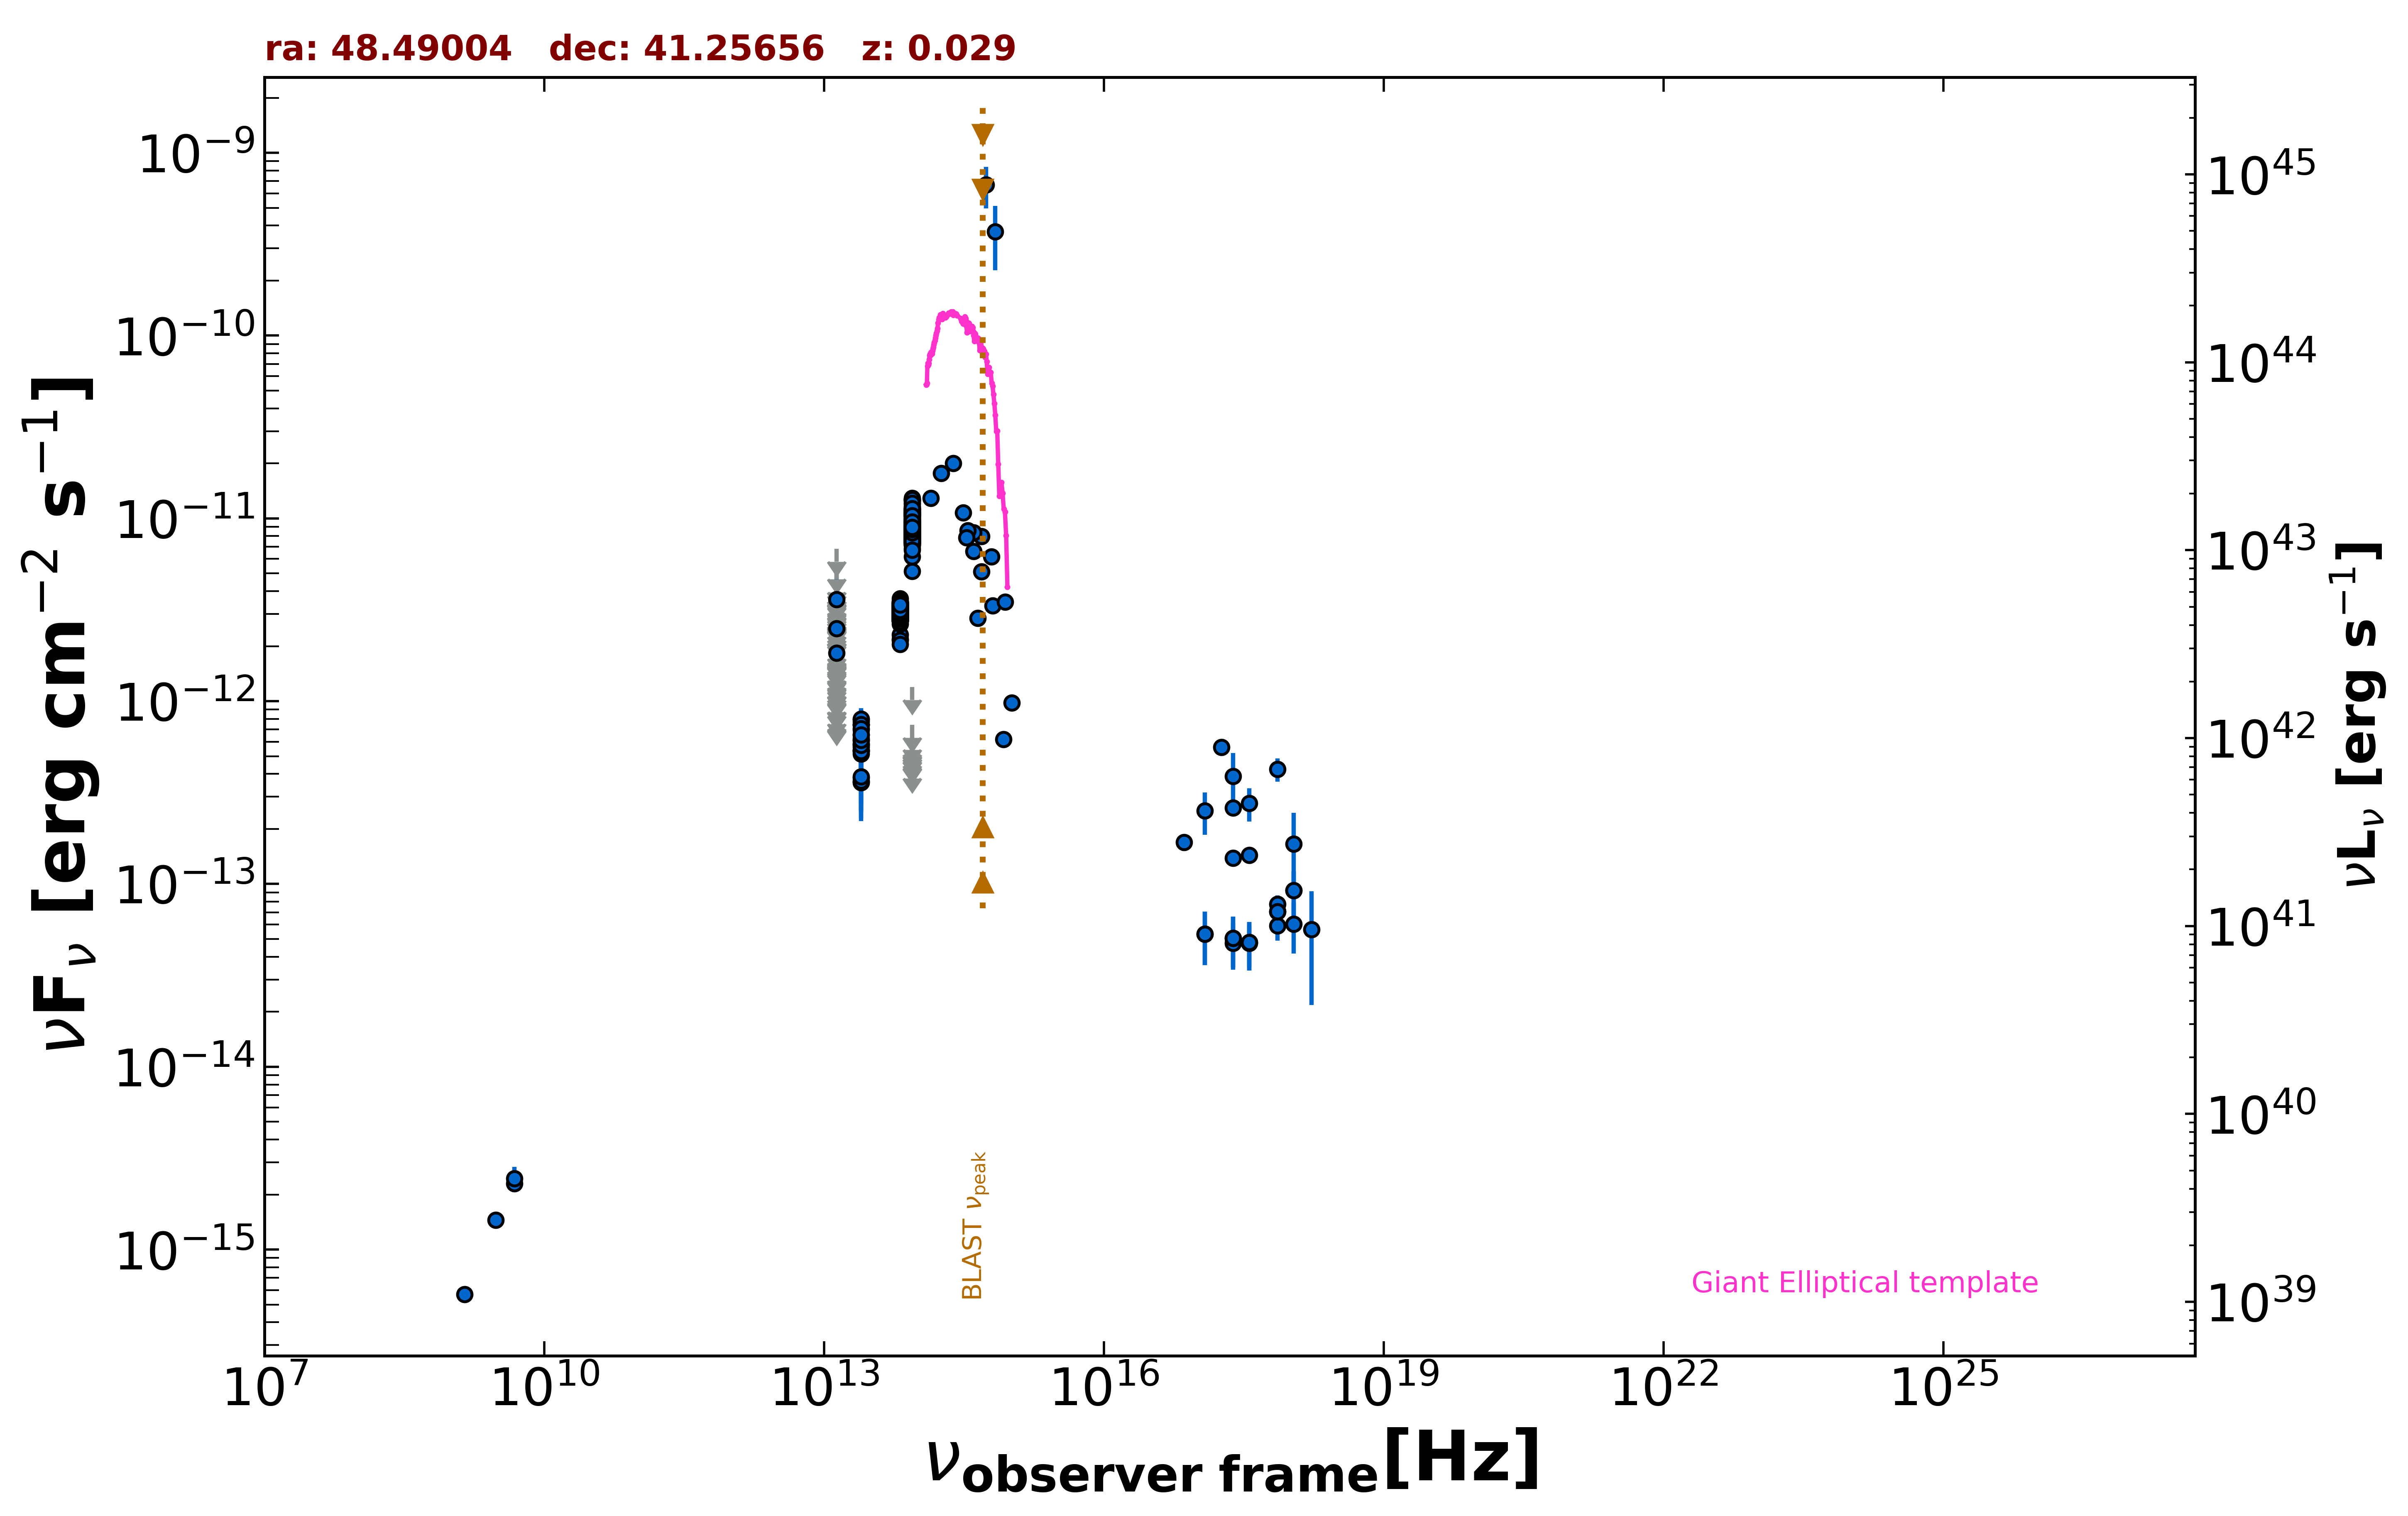

Source data for this figure (header and first rows):
freq., flux, err_flux, MJD_start, MJD_end, flag, catalog, reference
1.400e+09, 5.684e-16, 2.240e-17, 55000, 55000, , NVSS, Condon et al. 1998  AJ  115  1693
3.000e+09, 1.449e-15, 1.150e-17, 55000, 55000, , VLASSQL, Gordon et al. 2021  ApJS  255  30
2.418e+17, 1.383e-13, 1.125e-14, 55000, 55000, , 4XMM-DR13, Webb et al. 2020  A&A  641  A136
7.253e+16, 1.689e-13, 1.750e-14, 55000, 55000, , 4XMM-DR13, Webb et al. 2020  A&A  641  A136
1.813e+17, 5.592e-13, 1.475e-14, 55000, 55000, , 4XMM-DR13, Webb et al. 2020  A&A  641  A136
3.627e+17, 1.436e-13, 7.050e-15, 55000, 55000, , 4XMM-DR13, Webb et al. 2020  A&A  641  A136
7.253e+17, 7.744e-14, 9.250e-15, 55000, 55000, , 4XMM-DR13, Webb et al. 2020  A&A  641  A136
1.692e+18, 5.652e-14, 3.479e-14, 55000, 55000, , 4XMM-DR13, Webb et al. 2020  A&A  641  A136
2.418e+17, 3.876e-13, 1.326e-13, 55000, 55000, , RASS, Boller et al. 2016  A&A  103  1
2.418e+17, 2.617e-13, 1.230e-14, 55000, 55000, , WGACAT, White et al. 2000  VizieR  IX/31/wgacat
2.418e+17, 4.750e-14, 1.353e-14, 54158, 54746, , 1OUSX, Giommi et al. in preparation
3.627e+17, 4.758e-14, 1.255e-14, 54158, 54746, , 1OUSX, Giommi et al. in preparation
7.253e+17, 5.897e-14, 9.880e-15, 54158, 54746, , 1OUSX, Giommi et al. in preparation
1.088e+18, 6.041e-14, 1.867e-14, 54158, 54746, , 1OUSX, Giommi et al. in preparation
7.253e+17, 4.249e-13, 6.255e-14, 55000, 55000, , 2SXPS, Evans et al. 2020  ApJS  247  54
1.209e+17, 2.514e-13, 6.575e-14, 55000, 55000, , 2SXPS, Evans et al. 2020  ApJS  247  54
3.627e+17, 2.769e-13, 5.715e-14, 55000, 55000, , 2SXPS, Evans et al. 2020  ApJS  247  54
1.088e+18, 1.655e-13, 7.958e-14, 55000, 55000, , 2SXPS, Evans et al. 2020  ApJS  247  54
4.800e+09, 2.304e-15, 2.400e-16, 55000, 55000, , GB6, Gregory et al. 1996  ApJS  103  427
4.800e+09, 2.448e-15, 3.840e-16, 55000, 55000, , GB87, Gregory et al. 1992  VizieR  VIII/14/j20…
1.389e+14, 1.290e-11, 6.900e-13, 55000, 55000, , 2MASS, Skrutskie et al. 2006  AJ  131  1163
1.804e+14, 1.765e-11, 1.330e-12, 55000, 55000, , 2MASS, Skrutskie et al. 2006  AJ  131  1163
2.427e+14, 2.002e-11, 1.145e-12, 55000, 55000, , 2MASS, Skrutskie et al. 2006  AJ  131  1163
8.817e+13, 5.132e-12, 7.000e-15, 55000, 55000, , UNWISE, Schlafly et al. 2019  ApJS  240  30
6.517e+13, 2.186e-12, 7.000e-15, 55000, 55000, , UNWISE, Schlafly et al. 2019  ApJS  240  30
8.817e+13, 1.064e-11, 6.785e-13, 55000, 55000, , WISE, Wright et al. 2010  AJ  140  1868
6.517e+13, 3.304e-12, 6.100e-14, 55000, 55000, , WISE, Wright et al. 2010  AJ  140  1868
2.498e+13, 6.080e-13, 4.600e-14, 55000, 55000, , WISE, Wright et al. 2010  AJ  140  1868
1.363e+13, 4.353e-13, 1.744e-13, 55000, 55000, , WISE, Wright et al. 2010  AJ  140  1868
8.817e+13, 8.070e-12, 1.265e-13, 56703, 56703, , NEOWISE, Mainzer et al. 2014  ApJ  792  30
6.517e+13, 3.000e-12, 6.900e-14, 56703, 56703, , NEOWISE, Mainzer et al. 2014  ApJ  792  30
8.817e+13, 8.419e-12, 1.625e-13, 56703, 56703, , NEOWISE, Mainzer et al. 2014  ApJ  792  30
6.517e+13, 2.776e-12, 7.400e-14, 56703, 56703, , NEOWISE, Mainzer et al. 2014  ApJ  792  30
8.817e+13, 8.003e-12, 1.250e-13, 56703, 56703, , NEOWISE, Mainzer et al. 2014  ApJ  792  30
6.517e+13, 3.022e-12, 7.250e-14, 56703, 56703, , NEOWISE, Mainzer et al. 2014  ApJ  792  30
8.817e+13, 8.182e-12, 1.205e-13, 56703, 56703, , NEOWISE, Mainzer et al. 2014  ApJ  792  30
6.517e+13, 3.155e-12, 7.550e-14, 56703, 56703, , NEOWISE, Mainzer et al. 2014  ApJ  792  30
8.817e+13, 7.915e-12, 1.455e-13, 56703, 56703, , NEOWISE, Mainzer et al. 2014  ApJ  792  30
6.517e+13, 3.208e-12, 7.100e-14, 56703, 56703, , NEOWISE, Mainzer et al. 2014  ApJ  792  30
8.817e+13, 8.303e-12, 1.455e-13, 56702, 56702, , NEOWISE, Mainzer et al. 2014  ApJ  792  30
6.517e+13, 3.167e-12, 8.200e-14, 56702, 56702, , NEOWISE, Mainzer et al. 2014  ApJ  792  30
8.817e+13, 8.197e-12, 1.360e-13, 56703, 56703, , NEOWISE, Mainzer et al. 2014  ApJ  792  30
6.517e+13, 3.173e-12, 7.300e-14, 56703, 56703, , NEOWISE, Mainzer et al. 2014  ApJ  792  30
8.817e+13, 8.114e-12, 1.195e-13, 56703, 56703, , NEOWISE, Mainzer et al. 2014  ApJ  792  30
6.517e+13, 3.092e-12, 7.700e-14, 56703, 56703, , NEOWISE, Mainzer et al. 2014  ApJ  792  30
8.817e+13, 7.988e-12, 1.395e-13, 56702, 56702, , NEOWISE, Mainzer et al. 2014  ApJ  792  30
6.517e+13, 3.002e-12, 7.750e-14, 56702, 56702, , NEOWISE, Mainzer et al. 2014  ApJ  792  30
8.817e+13, 7.763e-12, 1.570e-13, 56703, 56703, , NEOWISE, Mainzer et al. 2014  ApJ  792  30
6.517e+13, 2.830e-12, 7.050e-14, 56703, 56703, , NEOWISE, Mainzer et al. 2014  ApJ  792  30
8.817e+13, 7.113e-12, 1.245e-13, 56703, 56703, , NEOWISE, Mainzer et al. 2014  ApJ  792  30
6.517e+13, 2.311e-12, 6.800e-14, 56703, 56703, , NEOWISE, Mainzer et al. 2014  ApJ  792  30
8.817e+13, 7.531e-12, 1.385e-13, 56703, 56703, , NEOWISE, Mainzer et al. 2014  ApJ  792  30
6.517e+13, 3.112e-12, 8.000e-14, 56703, 56703, , NEOWISE, Mainzer et al. 2014  ApJ  792  30
8.817e+13, 7.538e-12, 1.250e-13, 56702, 56702, , NEOWISE, Mainzer et al. 2014  ApJ  792  30
6.517e+13, 2.823e-12, 7.800e-14, 56702, 56702, , NEOWISE, Mainzer et al. 2014  ApJ  792  30
8.817e+13, 8.599e-12, 1.505e-13, 57062, 57062, , NEOWISE, Mainzer et al. 2014  ApJ  792  30
6.517e+13, 3.182e-12, 9.100e-14, 57062, 57062, , NEOWISE, Mainzer et al. 2014  ApJ  792  30
8.817e+13, 7.850e-12, 1.450e-13, 57062, 57062, , NEOWISE, Mainzer et al. 2014  ApJ  792  30
6.517e+13, 2.969e-12, 7.100e-14, 57062, 57062, , NEOWISE, Mainzer et al. 2014  ApJ  792  30
8.817e+13, 7.893e-12, 1.235e-13, 57062, 57062, , NEOWISE, Mainzer et al. 2014  ApJ  792  30
... 752 more rows
